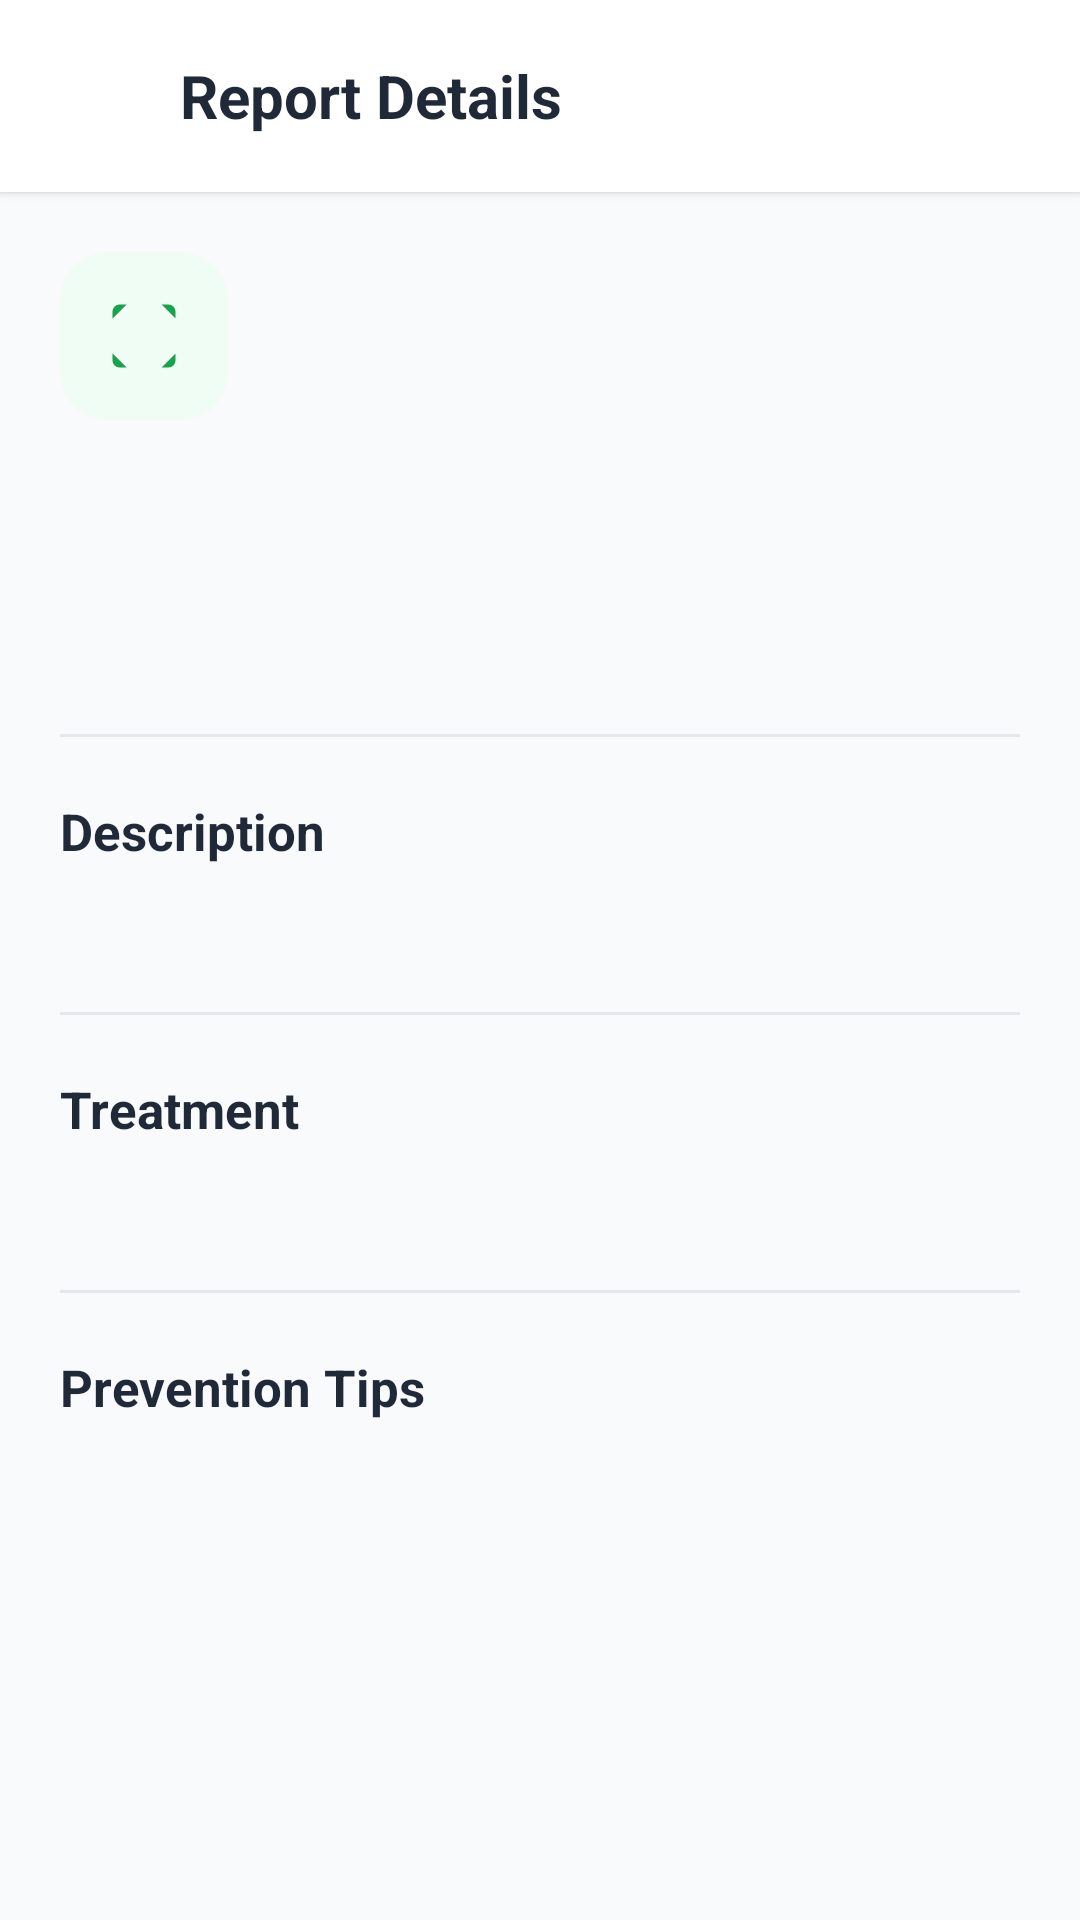

Produce the Android XML layout that renders to this screen, including the resource entries it uses.
<!-- AndroidManifest.xml: application theme Theme.KrishiNetraMobile -->
<!-- res/layout/fragment_history_detail.xml -->
<?xml version="1.0" encoding="utf-8"?>
<LinearLayout xmlns:android="http://schemas.android.com/apk/res/android"
    xmlns:app="http://schemas.android.com/apk/res-auto"
    xmlns:tools="http://schemas.android.com/tools"
    android:layout_width="match_parent"
    android:layout_height="match_parent"
    android:background="@color/background"
    android:orientation="vertical"
    tools:context=".ui.history.HistoryDetailFragment">

    <LinearLayout
        android:layout_width="match_parent"
        android:layout_height="64dp"
        android:background="@color/surface"
        android:gravity="center_vertical"
        android:orientation="horizontal"
        android:elevation="2dp">

        <ImageButton
            android:id="@+id/toolbar"
            android:layout_width="48dp"
            android:layout_height="48dp"
            android:layout_marginStart="4dp"
            android:background="?selectableItemBackgroundBorderless"
            android:src="@drawable/ic_back"
            android:contentDescription="@string/action_back" />

        <TextView
            android:layout_width="wrap_content"
            android:layout_height="wrap_content"
            android:layout_marginStart="8dp"
            android:text="Report Details"
            android:textColor="@color/text_primary"
            android:textSize="20sp"
            android:textStyle="bold" />
    </LinearLayout>

    <androidx.core.widget.NestedScrollView
        android:layout_width="match_parent"
        android:layout_height="match_parent"
        android:overScrollMode="never">

        <LinearLayout
            android:layout_width="match_parent"
            android:layout_height="wrap_content"
            android:orientation="vertical"
            android:padding="20dp">

            <LinearLayout
                android:layout_width="56dp"
                android:layout_height="56dp"
                android:background="@drawable/bg_stat_card"
                android:gravity="center">

                <ImageView
                    android:layout_width="28dp"
                    android:layout_height="28dp"
                    android:src="@drawable/ic_scan" />
            </LinearLayout>

            <TextView
                android:id="@+id/diseaseName"
                android:layout_width="wrap_content"
                android:layout_height="wrap_content"
                android:layout_marginTop="14dp"
                android:textColor="@color/text_primary"
                android:textSize="22sp"
                android:textStyle="bold"
                tools:text="Early Blight" />

            <TextView
                android:id="@+id/confidenceText"
                android:layout_width="wrap_content"
                android:layout_height="wrap_content"
                android:layout_marginTop="4dp"
                android:textColor="@color/green_600"
                android:textSize="14sp"
                android:textStyle="bold"
                tools:text="92% confidence" />

            <TextView
                android:id="@+id/dateText"
                android:layout_width="wrap_content"
                android:layout_height="wrap_content"
                android:layout_marginTop="2dp"
                android:textColor="@color/gray_400"
                android:textSize="12sp"
                tools:text="Jun 12, 2026  10:30 PM" />

            <View
                android:layout_width="match_parent"
                android:layout_height="1dp"
                android:layout_marginVertical="20dp"
                android:background="@color/divider" />

            <LinearLayout
                android:id="@+id/greenRatioSection"
                android:layout_width="match_parent"
                android:layout_height="wrap_content"
                android:layout_marginBottom="16dp"
                android:orientation="horizontal"
                android:visibility="gone">

                <TextView
                    android:layout_width="wrap_content"
                    android:layout_height="wrap_content"
                    android:text="Leaf Analysis:"
                    android:textColor="@color/text_primary"
                    android:textSize="14sp"
                    android:textStyle="bold" />

                <TextView
                    android:id="@+id/greenRatioText"
                    android:layout_width="wrap_content"
                    android:layout_height="wrap_content"
                    android:layout_marginStart="6dp"
                    android:textColor="@color/text_secondary"
                    android:textSize="14sp"
                    tools:text="Green pixel ratio: 35%" />
            </LinearLayout>

            <LinearLayout
                android:id="@+id/sectionMessage"
                android:layout_width="match_parent"
                android:layout_height="wrap_content"
                android:orientation="vertical"
                android:visibility="gone">

                <TextView
                    android:id="@+id/messageText"
                    android:layout_width="wrap_content"
                    android:layout_height="wrap_content"
                    android:textColor="@color/red_600"
                    android:textSize="15sp"
                    android:lineSpacingExtra="6dp"
                    android:textStyle="bold"
                    tools:text="This doesn't appear to be a plant leaf image." />
            </LinearLayout>

            <LinearLayout
                android:id="@+id/descriptionSection"
                android:layout_width="match_parent"
                android:layout_height="wrap_content"
                android:orientation="vertical">

                <TextView
                    android:layout_width="wrap_content"
                    android:layout_height="wrap_content"
                    android:text="@string/description_label"
                    android:textColor="@color/text_primary"
                    android:textSize="17sp"
                    android:textStyle="bold" />

                <TextView
                    android:id="@+id/descriptionText"
                    android:layout_width="wrap_content"
                    android:layout_height="wrap_content"
                    android:layout_marginTop="10dp"
                    android:textColor="@color/text_secondary"
                    android:textSize="14sp"
                    android:lineSpacingExtra="6dp"
                    tools:text="Early Blight is a common fungal disease..." />
            </LinearLayout>

            <View
                android:layout_width="match_parent"
                android:layout_height="1dp"
                android:layout_marginVertical="20dp"
                android:background="@color/divider" />

            <LinearLayout
                android:id="@+id/treatmentSection"
                android:layout_width="match_parent"
                android:layout_height="wrap_content"
                android:orientation="vertical">

                <TextView
                    android:layout_width="wrap_content"
                    android:layout_height="wrap_content"
                    android:text="@string/treatment_label"
                    android:textColor="@color/text_primary"
                    android:textSize="17sp"
                    android:textStyle="bold" />

                <TextView
                    android:id="@+id/treatmentText"
                    android:layout_width="wrap_content"
                    android:layout_height="wrap_content"
                    android:layout_marginTop="10dp"
                    android:textColor="@color/text_secondary"
                    android:textSize="14sp"
                    android:lineSpacingExtra="6dp"
                    tools:text="Apply fungicides containing chlorothalonil..." />
            </LinearLayout>

            <View
                android:layout_width="match_parent"
                android:layout_height="1dp"
                android:layout_marginVertical="20dp"
                android:background="@color/divider" />

            <LinearLayout
                android:id="@+id/preventionSection"
                android:layout_width="match_parent"
                android:layout_height="wrap_content"
                android:orientation="vertical">

                <TextView
                    android:layout_width="wrap_content"
                    android:layout_height="wrap_content"
                    android:text="@string/prevention_label"
                    android:textColor="@color/text_primary"
                    android:textSize="17sp"
                    android:textStyle="bold" />

                <LinearLayout
                    android:id="@+id/preventionList"
                    android:layout_width="match_parent"
                    android:layout_height="wrap_content"
                    android:layout_marginTop="10dp"
                    android:orientation="vertical" />
            </LinearLayout>

            <View
                android:layout_width="match_parent"
                android:layout_height="24dp" />
        </LinearLayout>
    </androidx.core.widget.NestedScrollView>
</LinearLayout>
<!-- resources referenced by this layout -->
<resources>
  <color name="background">#FFF8FAFB</color>
  <color name="divider">#FFE5E7EB</color>
  <color name="gray_400">#FF9CA3AF</color>
  <color name="green_600">#FF16A34A</color>
  <color name="red_600">#FFDC2626</color>
  <color name="surface">#FFFFFFFF</color>
  <color name="text_primary">#FF1F2937</color>
  <color name="text_secondary">#FF6B7280</color>
  <!-- drawable bg_stat_card (drawable) -->
  <?xml version="1.0" encoding="utf-8"?>
  <shape xmlns:android="http://schemas.android.com/apk/res/android">
      <solid android:color="#FFF0FDF4" />
      <corners android:radius="16dp" />
  </shape>
  <!-- drawable ic_scan (drawable) -->
  <?xml version="1.0" encoding="utf-8"?>
  <vector xmlns:android="http://schemas.android.com/apk/res/android"
      android:width="32dp"
      android:height="32dp"
      android:viewportWidth="24"
      android:viewportHeight="24">
      <path
          android:fillColor="#16A34A"
          android:pathData="M3,7V5a2,2 0,0 1,2 -2h2" />
      <path
          android:fillColor="#16A34A"
          android:pathData="M17,3h2a2,2 0,0 1,2 2v2" />
      <path
          android:fillColor="#16A34A"
          android:pathData="M21,17v2a2,2 0,0 1,-2 2h-2" />
      <path
          android:fillColor="#16A34A"
          android:pathData="M7,21H5a2,2 0,0 1,-2 -2v-2" />
      <path
          android:fillColor="#16A34A"
          android:pathData="M7,12h10" />
      <path
          android:fillColor="#16A34A"
          android:pathData="M12,7v10" />
  </vector>
  <string name="description_label">Description</string>
  <string name="prevention_label">Prevention Tips</string>
  <string name="treatment_label">Treatment</string>
  <style name="Theme.KrishiNetraMobile" parent="Base.Theme.KrishiNetraMobile" />
  <style name="Base.Theme.KrishiNetraMobile" parent="Theme.Material3.Light.NoActionBar">
          <item name="colorPrimary">@color/primary</item>
          <item name="colorOnPrimary">@color/on_primary</item>
          <item name="colorPrimaryContainer">@color/green_100</item>
          <item name="colorOnPrimaryContainer">@color/green_800</item>
          <item name="colorSecondary">@color/green_600</item>
          <item name="colorOnSecondary">@color/white</item>
          <item name="colorSecondaryContainer">@color/green_50</item>
          <item name="colorOnSecondaryContainer">@color/green_800</item>
          <item name="colorTertiary">@color/teal_500</item>
          <item name="android:colorBackground">@color/background</item>
          <item name="colorOnBackground">@color/text_primary</item>
          <item name="colorSurface">@color/surface</item>
          <item name="colorOnSurface">@color/text_primary</item>
          <item name="colorError">@color/red_500</item>
          <item name="colorOnError">@color/white</item>
          <item name="android:statusBarColor">@color/primary</item>
          <item name="android:navigationBarColor">@color/white</item>
      </style>
  <color name="primary">#FF16A34A</color>
  <color name="on_primary">#FFFFFFFF</color>
  <color name="green_100">#FFDCFCE7</color>
  <color name="green_800">#FF166534</color>
  <color name="white">#FFFFFFFF</color>
  <color name="green_50">#FFF0FDF4</color>
  <color name="teal_500">#FF14B8A6</color>
  <color name="red_500">#FFEF4444</color>
</resources>
